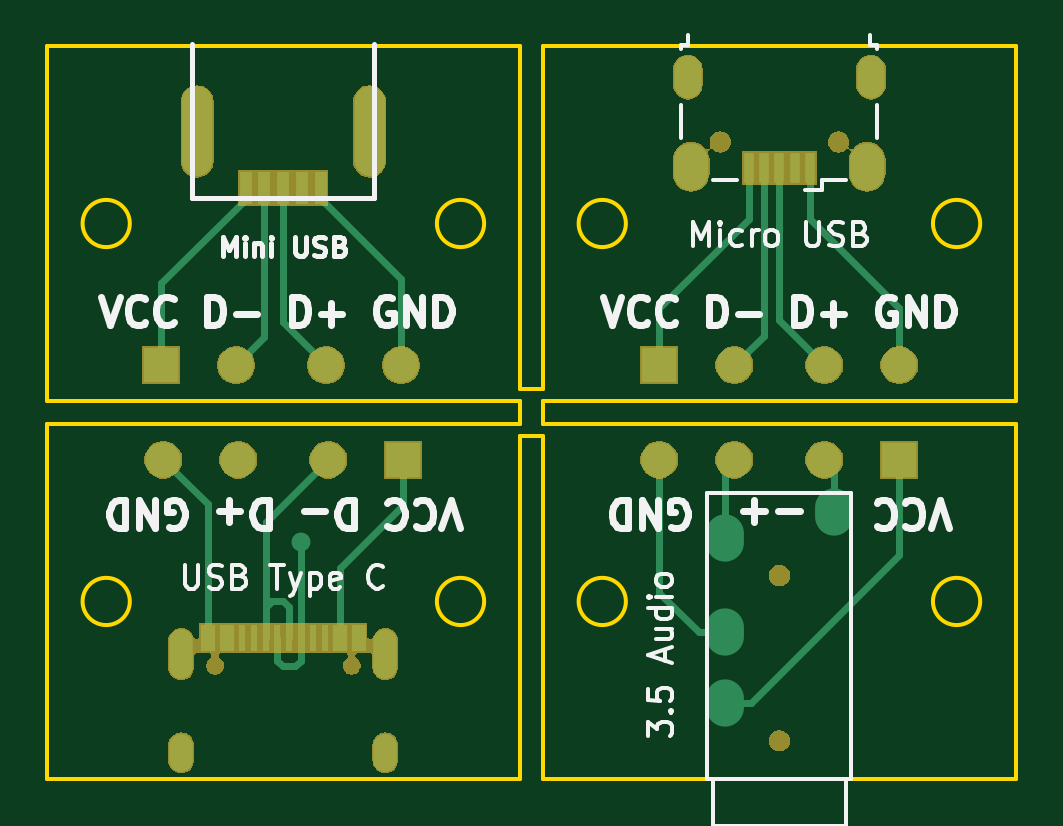
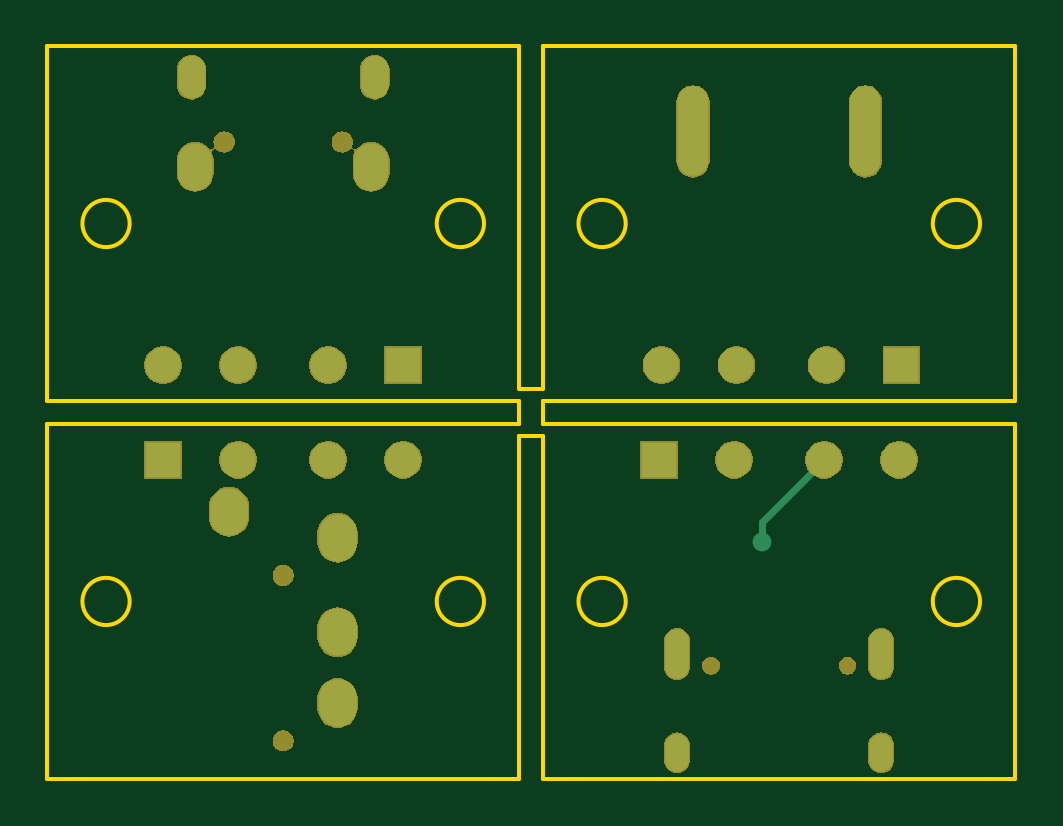
Circuit board: 9 layer files. Board 41.0 x 31.0 mm.
- bottom_copper: adapter-B.Cu.gbr (2661 bytes)
- bottom_mask: adapter-B.Mask.gbr (36167 bytes)
- paste: adapter-B.Paste.gbr (494 bytes)
- bottom_silk: adapter-B.SilkS.gbr (495 bytes)
- outline: adapter-Edge.Cuts.gbr (2261 bytes)
- top_copper: adapter-F.Cu.gbr (6594 bytes)
- top_mask: adapter-F.Mask.gbr (32517 bytes)
- paste: adapter-F.Paste.gbr (1338 bytes)
- top_silk: adapter-F.SilkS.gbr (19721 bytes)

=== bottom_copper: adapter-B.Cu.gbr ===
G04 #@! TF.GenerationSoftware,KiCad,Pcbnew,(5.0.2)-1*
G04 #@! TF.CreationDate,2019-03-04T21:41:52+07:00*
G04 #@! TF.ProjectId,adapter,61646170-7465-4722-9e6b-696361645f70,rev?*
G04 #@! TF.SameCoordinates,Original*
G04 #@! TF.FileFunction,Copper,L2,Bot*
G04 #@! TF.FilePolarity,Positive*
%FSLAX46Y46*%
G04 Gerber Fmt 4.6, Leading zero omitted, Abs format (unit mm)*
G04 Created by KiCad (PCBNEW (5.0.2)-1) date 3/4/2019 9:41:52 PM*
%MOMM*%
%LPD*%
G01*
G04 APERTURE LIST*
G04 #@! TA.AperFunction,ComponentPad*
%ADD10C,1.500000*%
G04 #@! TD*
G04 #@! TA.AperFunction,ComponentPad*
%ADD11R,1.500000X1.500000*%
G04 #@! TD*
G04 #@! TA.AperFunction,ComponentPad*
%ADD12O,1.450000X2.000000*%
G04 #@! TD*
G04 #@! TA.AperFunction,ComponentPad*
%ADD13O,1.150000X1.800000*%
G04 #@! TD*
G04 #@! TA.AperFunction,ComponentPad*
%ADD14O,1.300000X3.800000*%
G04 #@! TD*
G04 #@! TA.AperFunction,ComponentPad*
%ADD15O,1.000000X1.600000*%
G04 #@! TD*
G04 #@! TA.AperFunction,ComponentPad*
%ADD16O,1.000000X2.100000*%
G04 #@! TD*
G04 #@! TA.AperFunction,ComponentPad*
%ADD17O,1.600000X2.000000*%
G04 #@! TD*
G04 #@! TA.AperFunction,ViaPad*
%ADD18C,0.800000*%
G04 #@! TD*
G04 #@! TA.AperFunction,Conductor*
%ADD19C,0.310000*%
G04 #@! TD*
G04 APERTURE END LIST*
D10*
G04 #@! TO.P,,1*
G04 #@! TO.N,N/C*
X29985000Y-28500000D03*
X26810000Y-28500000D03*
X23000000Y-28500000D03*
D11*
X19825000Y-28500000D03*
G04 #@! TD*
D10*
G04 #@! TO.P,,1*
G04 #@! TO.N,N/C*
X51080000Y-28500000D03*
X47905000Y-28500000D03*
X44095000Y-28500000D03*
D11*
X40920000Y-28500000D03*
G04 #@! TD*
D10*
G04 #@! TO.P,,1*
G04 #@! TO.N,N/C*
X19920000Y-32500000D03*
X23095000Y-32500000D03*
X26905000Y-32500000D03*
D11*
X30080000Y-32500000D03*
G04 #@! TD*
D12*
G04 #@! TO.P,Micro USB,6*
G04 #@! TO.N,N/C*
X49725000Y-20100000D03*
X42275000Y-20100000D03*
D13*
X49875000Y-16300000D03*
X42125000Y-16300000D03*
G04 #@! TD*
D14*
G04 #@! TO.P,Mini USB,6*
G04 #@! TO.N,N/C*
X21350000Y-18600000D03*
X28650000Y-18600000D03*
G04 #@! TD*
D15*
G04 #@! TO.P,,S1*
G04 #@! TO.N,N/C*
X29320000Y-44900000D03*
X20680000Y-44900000D03*
D16*
X29320000Y-40720000D03*
X20680000Y-40720000D03*
G04 #@! TD*
D17*
G04 #@! TO.P,,3*
G04 #@! TO.N,N/C*
X43700000Y-39800000D03*
G04 #@! TO.P,,4*
X43700000Y-42800000D03*
G04 #@! TO.P,,2*
X43700000Y-35800000D03*
G04 #@! TO.P,,1*
X48300000Y-34700000D03*
G04 #@! TD*
D11*
G04 #@! TO.P,,1*
G04 #@! TO.N,N/C*
X51080000Y-32500000D03*
D10*
X47905000Y-32500000D03*
X44095000Y-32500000D03*
X40920000Y-32500000D03*
G04 #@! TD*
D18*
G04 #@! TO.N,*
X25750000Y-36000000D03*
G04 #@! TD*
D19*
G04 #@! TO.N,*
X25750000Y-35155000D02*
X23095000Y-32500000D01*
X25750000Y-36000000D02*
X25750000Y-35155000D01*
G04 #@! TD*
M02*

=== bottom_mask: adapter-B.Mask.gbr (36167 bytes, source omitted) ===
=== paste: adapter-B.Paste.gbr ===
G04 #@! TF.GenerationSoftware,KiCad,Pcbnew,(5.0.2)-1*
G04 #@! TF.CreationDate,2019-03-04T21:41:52+07:00*
G04 #@! TF.ProjectId,adapter,61646170-7465-4722-9e6b-696361645f70,rev?*
G04 #@! TF.SameCoordinates,Original*
G04 #@! TF.FileFunction,Paste,Bot*
G04 #@! TF.FilePolarity,Positive*
%FSLAX46Y46*%
G04 Gerber Fmt 4.6, Leading zero omitted, Abs format (unit mm)*
G04 Created by KiCad (PCBNEW (5.0.2)-1) date 3/4/2019 9:41:52 PM*
%MOMM*%
%LPD*%
G01*
G04 APERTURE LIST*
G04 APERTURE END LIST*
M02*

=== bottom_silk: adapter-B.SilkS.gbr ===
G04 #@! TF.GenerationSoftware,KiCad,Pcbnew,(5.0.2)-1*
G04 #@! TF.CreationDate,2019-03-04T21:41:52+07:00*
G04 #@! TF.ProjectId,adapter,61646170-7465-4722-9e6b-696361645f70,rev?*
G04 #@! TF.SameCoordinates,Original*
G04 #@! TF.FileFunction,Legend,Bot*
G04 #@! TF.FilePolarity,Positive*
%FSLAX46Y46*%
G04 Gerber Fmt 4.6, Leading zero omitted, Abs format (unit mm)*
G04 Created by KiCad (PCBNEW (5.0.2)-1) date 3/4/2019 9:41:52 PM*
%MOMM*%
%LPD*%
G01*
G04 APERTURE LIST*
G04 APERTURE END LIST*
M02*

=== outline: adapter-Edge.Cuts.gbr ===
G04 #@! TF.GenerationSoftware,KiCad,Pcbnew,(5.0.2)-1*
G04 #@! TF.CreationDate,2019-03-04T21:41:52+07:00*
G04 #@! TF.ProjectId,adapter,61646170-7465-4722-9e6b-696361645f70,rev?*
G04 #@! TF.SameCoordinates,Original*
G04 #@! TF.FileFunction,Profile,NP*
%FSLAX46Y46*%
G04 Gerber Fmt 4.6, Leading zero omitted, Abs format (unit mm)*
G04 Created by KiCad (PCBNEW (5.0.2)-1) date 3/4/2019 9:41:52 PM*
%MOMM*%
%LPD*%
G01*
G04 APERTURE LIST*
%ADD10C,0.150000*%
G04 APERTURE END LIST*
D10*
X36000000Y-30000000D02*
X36000000Y-31000000D01*
X36000000Y-31500000D02*
X36000000Y-32000000D01*
X35000000Y-31500000D02*
X36000000Y-31500000D01*
X35000000Y-32000000D02*
X35000000Y-31500000D01*
X36000000Y-29500000D02*
X36000000Y-29000000D01*
X35000000Y-29500000D02*
X36000000Y-29500000D01*
X35000000Y-29000000D02*
X35000000Y-29500000D01*
X37000000Y-30000000D02*
X36000000Y-30000000D01*
X36000000Y-29000000D02*
X36000000Y-15000000D01*
X35000000Y-31000000D02*
X35000000Y-30000000D01*
X36000000Y-32000000D02*
X36000000Y-46000000D01*
X56000000Y-31000000D02*
X36000000Y-31000000D01*
X37000000Y-30000000D02*
X56000000Y-30000000D01*
X35000000Y-32000000D02*
X35000000Y-46000000D01*
X15000000Y-31000000D02*
X35000000Y-31000000D01*
X35000000Y-15000000D02*
X35000000Y-29000000D01*
X35000000Y-30000000D02*
X15000000Y-30000000D01*
X56000000Y-46000000D02*
X36000000Y-46000000D01*
X39500000Y-38500000D02*
G75*
G03X39500000Y-38500000I-1000000J0D01*
G01*
X54500000Y-38500000D02*
G75*
G03X54500000Y-38500000I-1000000J0D01*
G01*
X56000000Y-31000000D02*
X56000000Y-46000000D01*
X15000000Y-46000000D02*
X15000000Y-31000000D01*
X35000000Y-46000000D02*
X15000000Y-46000000D01*
X18500000Y-38500000D02*
G75*
G03X18500000Y-38500000I-1000000J0D01*
G01*
X33500000Y-38500000D02*
G75*
G03X33500000Y-38500000I-1000000J0D01*
G01*
X36000000Y-15000000D02*
X56000000Y-15000000D01*
X39500000Y-22500000D02*
G75*
G03X39500000Y-22500000I-1000000J0D01*
G01*
X54500000Y-22500000D02*
G75*
G03X54500000Y-22500000I-1000000J0D01*
G01*
X56000000Y-15000000D02*
X56000000Y-30000000D01*
X18500000Y-22500000D02*
G75*
G03X18500000Y-22500000I-1000000J0D01*
G01*
X33500000Y-22500000D02*
G75*
G03X33500000Y-22500000I-1000000J0D01*
G01*
X15000000Y-30000000D02*
X15000000Y-15000000D01*
X15000000Y-15000000D02*
X35000000Y-15000000D01*
M02*

=== top_copper: adapter-F.Cu.gbr (6594 bytes, source omitted) ===
=== top_mask: adapter-F.Mask.gbr (32517 bytes, source omitted) ===
=== paste: adapter-F.Paste.gbr ===
G04 #@! TF.GenerationSoftware,KiCad,Pcbnew,(5.0.2)-1*
G04 #@! TF.CreationDate,2019-03-04T21:41:52+07:00*
G04 #@! TF.ProjectId,adapter,61646170-7465-4722-9e6b-696361645f70,rev?*
G04 #@! TF.SameCoordinates,Original*
G04 #@! TF.FileFunction,Paste,Top*
G04 #@! TF.FilePolarity,Positive*
%FSLAX46Y46*%
G04 Gerber Fmt 4.6, Leading zero omitted, Abs format (unit mm)*
G04 Created by KiCad (PCBNEW (5.0.2)-1) date 3/4/2019 9:41:52 PM*
%MOMM*%
%LPD*%
G01*
G04 APERTURE LIST*
%ADD10R,0.450000X1.300000*%
%ADD11O,1.300000X3.800000*%
%ADD12R,0.500000X1.400000*%
%ADD13R,0.300000X1.150000*%
%ADD14R,0.600000X1.150000*%
G04 APERTURE END LIST*
D10*
G04 #@! TO.C,Micro USB*
X47300000Y-20150000D03*
X46650000Y-20150000D03*
X46000000Y-20150000D03*
X45350000Y-20150000D03*
X44700000Y-20150000D03*
G04 #@! TD*
D11*
G04 #@! TO.C,Mini USB*
X21350000Y-18600000D03*
X28650000Y-18600000D03*
D12*
X23400000Y-21000000D03*
X24200000Y-21000000D03*
X25000000Y-21000000D03*
X25800000Y-21000000D03*
X26600000Y-21000000D03*
G04 #@! TD*
D13*
G04 #@! TO.C,*
X23250000Y-40055000D03*
X23750000Y-40055000D03*
X24250000Y-40055000D03*
X26750000Y-40055000D03*
X26250000Y-40055000D03*
X25750000Y-40055000D03*
X25250000Y-40055000D03*
D14*
X21800000Y-40055000D03*
X22600000Y-40055000D03*
X27400000Y-40055000D03*
X28200000Y-40055000D03*
D13*
X24750000Y-40055000D03*
G04 #@! TD*
M02*

=== top_silk: adapter-F.SilkS.gbr (19721 bytes, source omitted) ===
